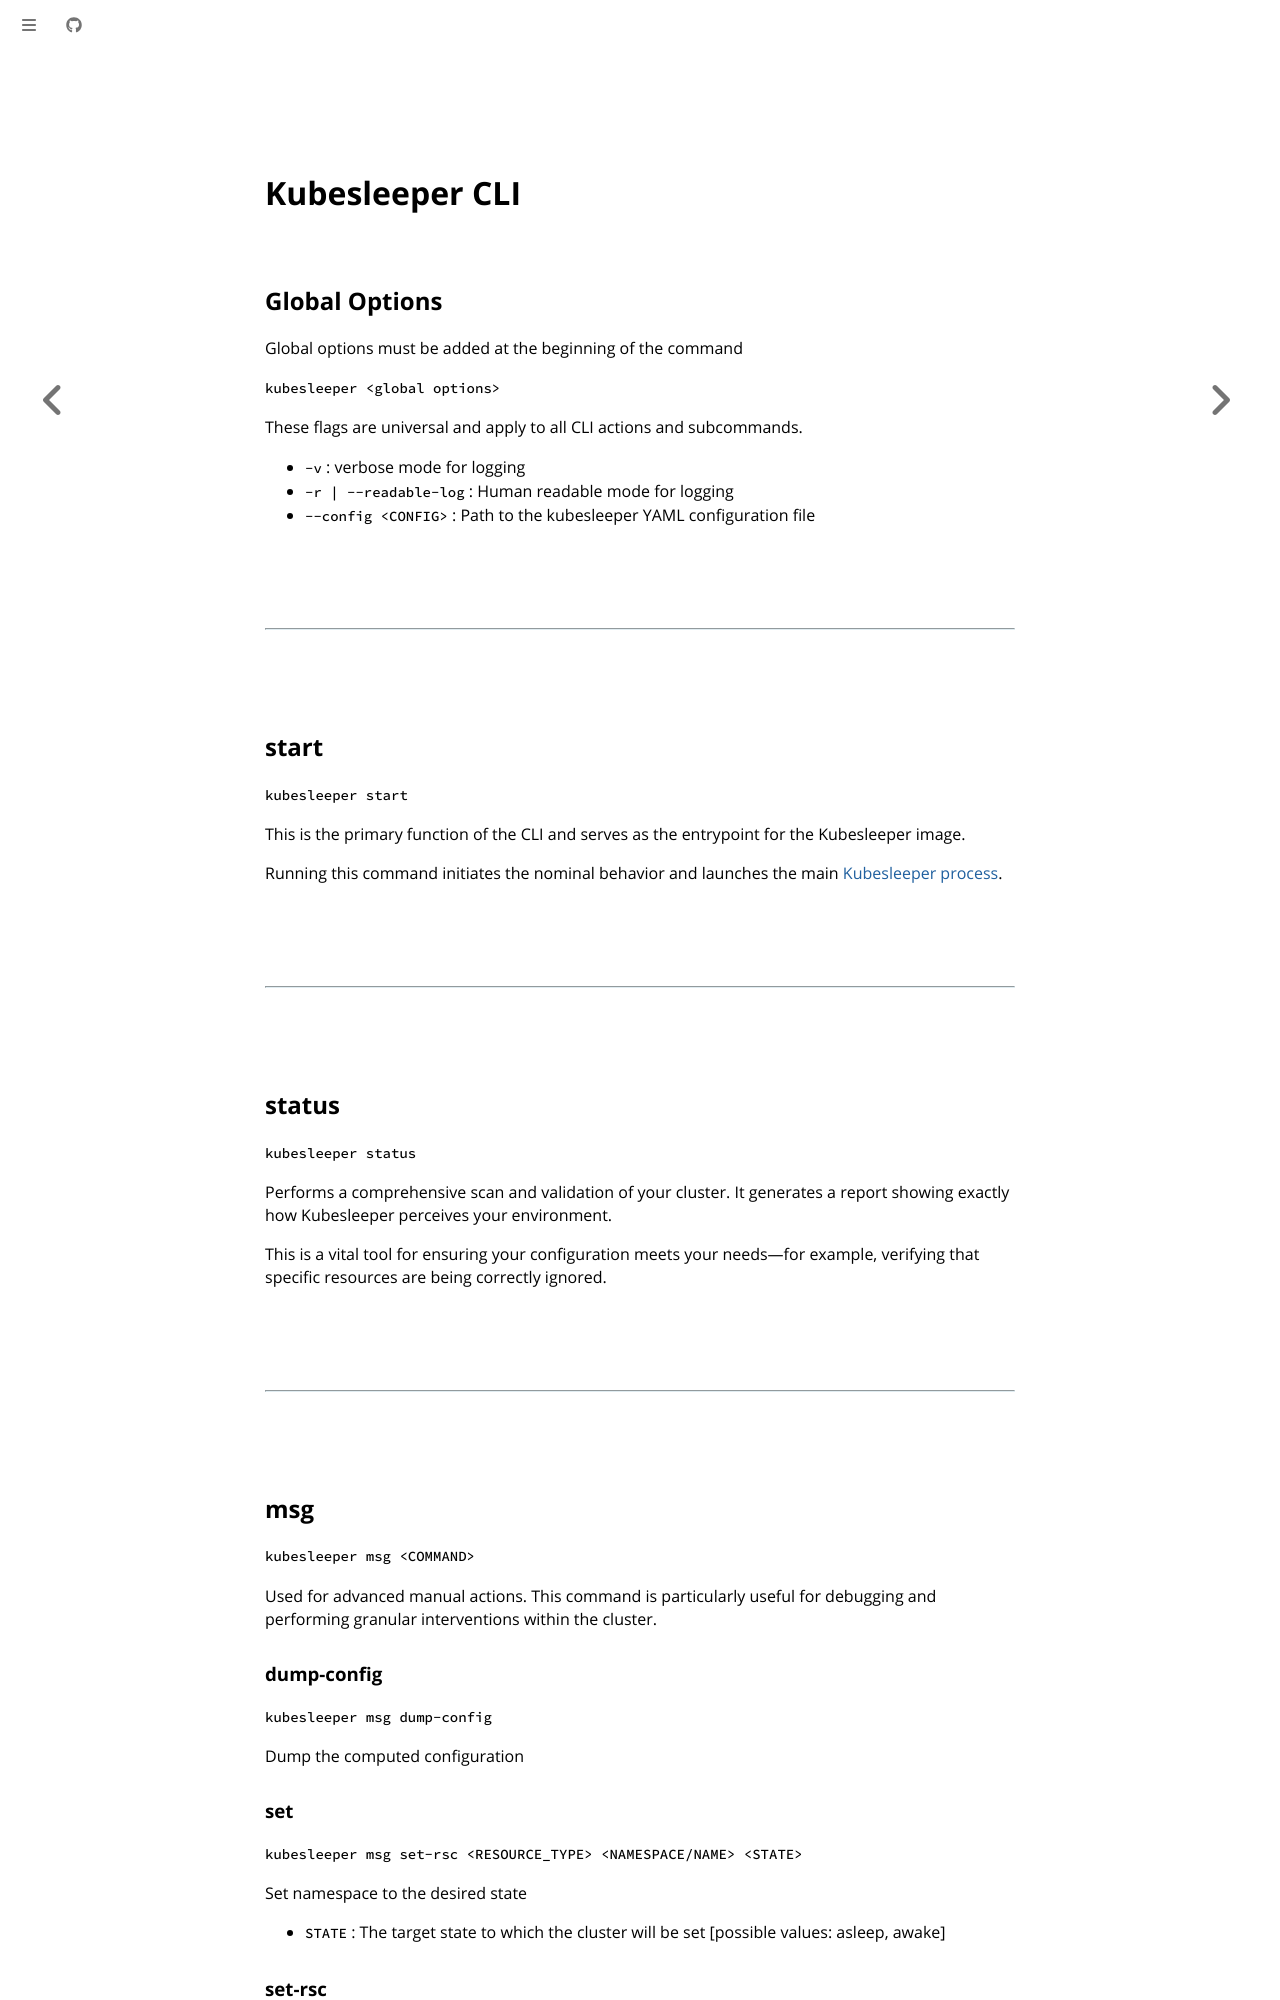

repository: kubesleeper/kubesleeper · page: guide/cli.html · generator: mdbook

# Kubesleeper CLI

## Global Options

Global options must be added at the beginning of the command

`kubesleeper <global options>`

These flags are universal and apply to all CLI actions and subcommands.

- `-v` : verbose mode for logging
- `-r | --readable-log` : Human readable mode for logging 
- `--config <CONFIG>` : Path to the kubesleeper YAML configuration file


---

## start
`kubesleeper start`

This is the primary function of the CLI and serves as the entrypoint for the Kubesleeper image.

Running this command initiates the nominal behavior and launches the main [Kubesleeper process](./how_it_works.html).

---

## status
`kubesleeper status`

Performs a comprehensive scan and validation of your cluster. It generates a report showing exactly how Kubesleeper perceives your environment.

This is a vital tool for ensuring your configuration meets your needs—for example, verifying that specific resources are being correctly ignored.

---

## msg
`kubesleeper msg <COMMAND>`

Used for advanced manual actions. This command is particularly useful for debugging and performing granular interventions within the cluster.

### dump-config
`kubesleeper msg dump-config`

Dump the computed configuration

### set
`kubesleeper msg set-rsc <RESOURCE_TYPE> <NAMESPACE/NAME> <STATE>`

Set namespace to the desired state

- `STATE` : The target state to which the cluster will be set [possible values: asleep, awake]
